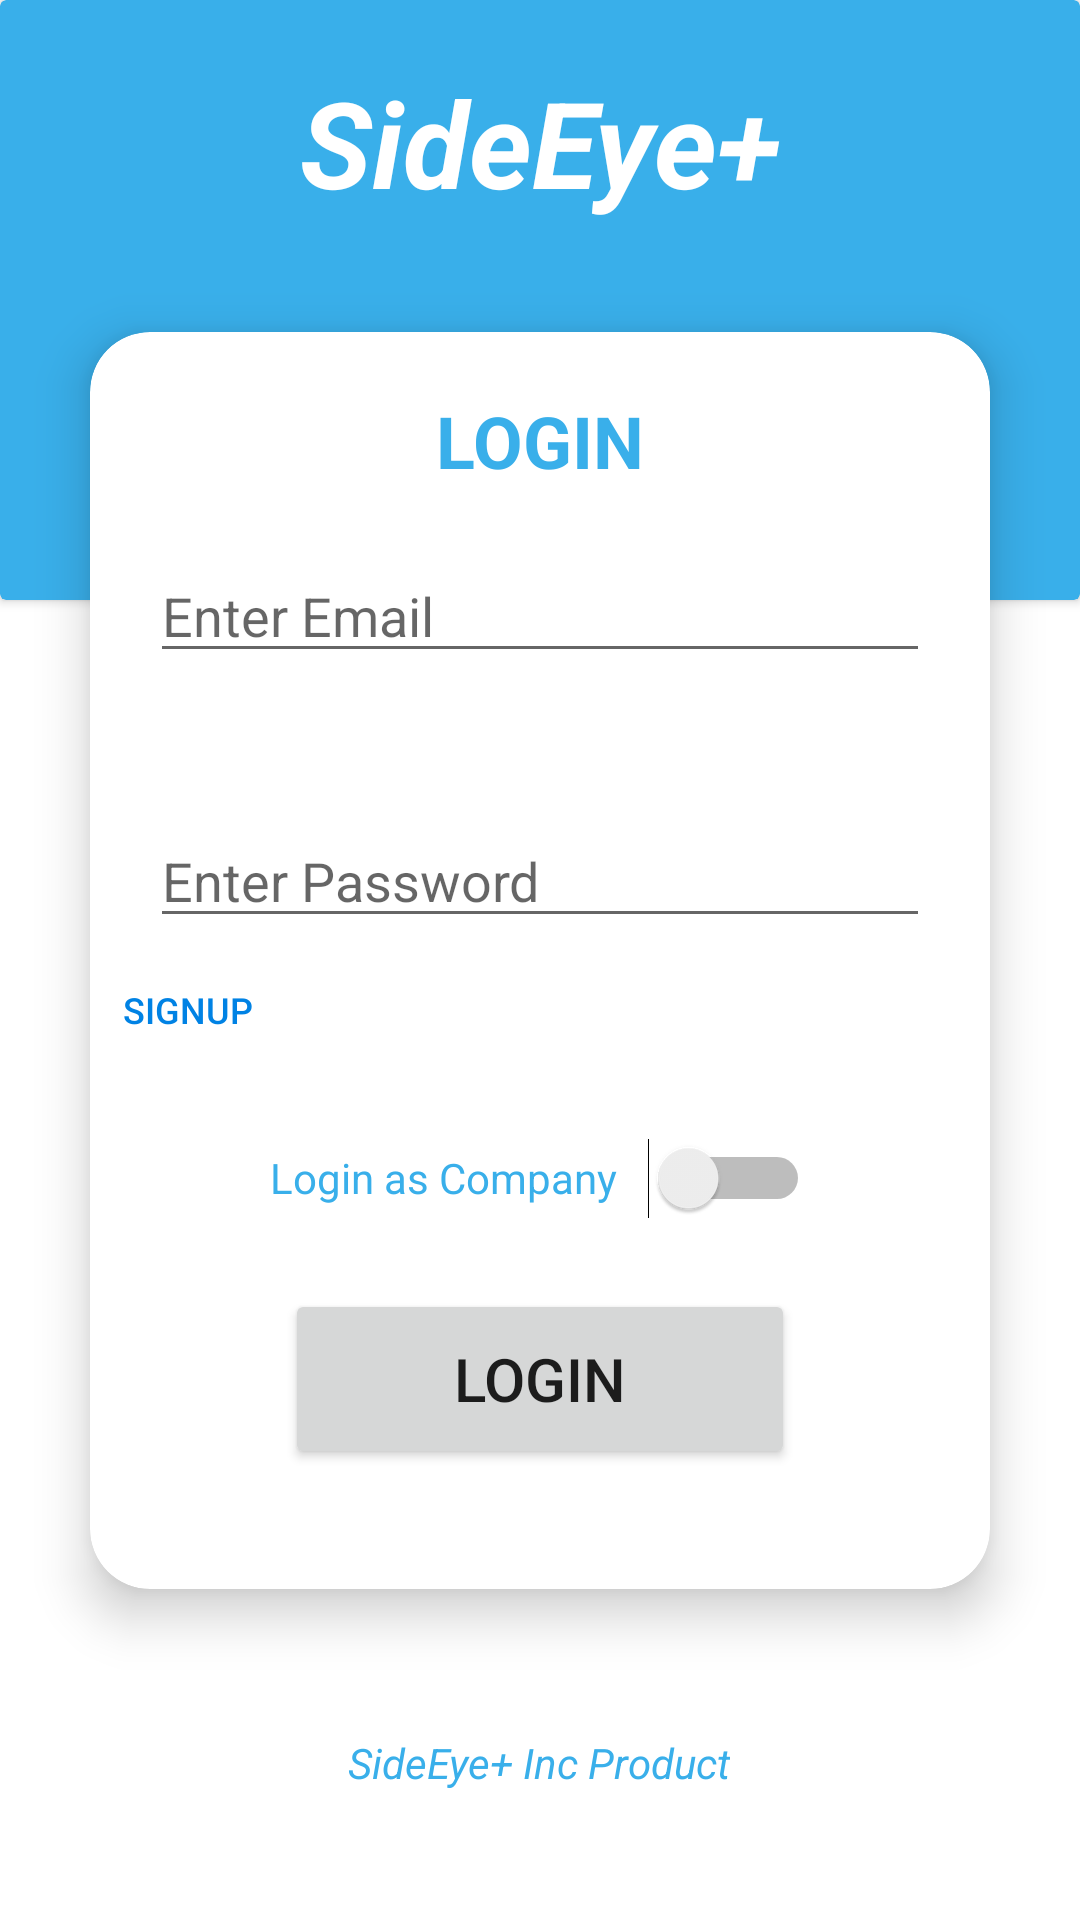

Produce the Android XML layout that renders to this screen, including the resource entries it uses.
<!-- AndroidManifest.xml: application theme Theme.SideEye -->
<!-- res/layout/activity_main.xml -->
<?xml version="1.0" encoding="utf-8"?>
<androidx.constraintlayout.widget.ConstraintLayout xmlns:android="http://schemas.android.com/apk/res/android"
    xmlns:app="http://schemas.android.com/apk/res-auto"
    xmlns:tools="http://schemas.android.com/tools"
    android:layout_width="match_parent"
    android:layout_height="match_parent"
    tools:context=".UI.MainActivity">

    <androidx.cardview.widget.CardView
        android:layout_width="match_parent"
        android:layout_height="200dp"

        app:cardBackgroundColor="#39AFEA"
        app:cardPreventCornerOverlap="true"
        app:layout_constraintStart_toStartOf="parent"
        app:layout_constraintTop_toTopOf="parent">

        <LinearLayout
            android:layout_width="match_parent"
            android:layout_height="match_parent"
            android:layout_gravity="center"
            android:gravity="center"
            android:orientation="vertical">

            <TextView
                android:layout_width="wrap_content"
                android:layout_height="wrap_content"
                android:layout_marginTop="20dp"
                android:layout_marginBottom="125dp"
                android:text="SideEye+"
                android:textColor="@color/white"
                android:textSize="40dp"
                android:textStyle="bold|italic" />

        </LinearLayout>
    </androidx.cardview.widget.CardView>


    <androidx.cardview.widget.CardView
        android:id="@+id/cardView"
        android:layout_width="match_parent"
        android:layout_height="wrap_content"

        android:layout_margin="30dp"
        android:layout_marginBottom="246dp"
        app:cardBackgroundColor="@color/white"
        app:cardCornerRadius="20dp"
        app:cardElevation="10dp"
        app:layout_constraintBottom_toBottomOf="parent"
        app:layout_constraintStart_toStartOf="parent"
        app:layout_constraintTop_toTopOf="parent">

        <LinearLayout
            android:layout_width="match_parent"
            android:layout_height="match_parent"
            android:layout_gravity="center"
            android:gravity="center"
            android:orientation="vertical">

            <TextView
                android:layout_width="wrap_content"
                android:layout_height="wrap_content"
                android:layout_marginTop="20dp"
                android:text="LOGIN"
                android:textColor="#39AFEA"
                android:textSize="24sp"
                android:textStyle="bold" />


            <EditText
                android:id="@+id/text_email_login"
                android:layout_width="match_parent"
                android:layout_height="wrap_content"
                android:layout_margin="20dp"
                android:ems="10"
                android:hint="Enter Email"
                android:inputType="textEmailAddress" />

            <EditText
                android:id="@+id/text_password_login"
                android:layout_width="match_parent"
                android:layout_height="wrap_content"

                android:layout_marginLeft="20dp"
                android:layout_marginTop="27dp"
                android:layout_marginRight="20dp"
                android:ems="10"
                android:hint="Enter Password"
                android:inputType="textPassword" />

            <Button
                android:id="@+id/signup_button"
                style="?android:attr/borderlessButtonStyle"
                android:layout_width="87dp"
                android:layout_height="wrap_content"
                android:layout_marginRight="117dp"

                android:text="SIGNUP"
                android:textColor="#0082E4"
                android:textSize="12sp" />

            <Switch
                android:id="@+id/switch_login"
                android:layout_width="180dp"
                android:layout_height="64dp"

                android:text="Login as Company"
                android:textColor="#39AFEA" />

            <Button
                android:id="@+id/button_login"
                android:layout_width="170dp"
                android:layout_height="60dp"
                android:layout_marginTop="5dp"
                android:layout_marginBottom="40dp"
                android:text="Login"
                android:textSize="20sp" />


        </LinearLayout>


    </androidx.cardview.widget.CardView>

    <TextView
        android:layout_width="wrap_content"
        android:layout_height="wrap_content"
        android:layout_marginStart="141dp"
        android:layout_marginEnd="142dp"
        android:layout_marginBottom="43dp"
        android:text="SideEye+ Inc Product"
        android:textColor="#39AFEA"
        android:textStyle="italic"
        app:layout_constraintBottom_toBottomOf="parent"
        app:layout_constraintEnd_toEndOf="parent"
        app:layout_constraintStart_toStartOf="parent" />


</androidx.constraintlayout.widget.ConstraintLayout>
<!-- resources referenced by this layout -->
<resources>
  <color name="white">#FFFFFFFF</color>
  <style name="Theme.SideEye" parent="Theme.MaterialComponents.DayNight.NoActionBar">
          
          <item name="colorPrimary">@color/purple_500</item>
          <item name="colorPrimaryVariant">@color/purple_700</item>
          <item name="colorOnPrimary">@color/white</item>
          
          <item name="colorSecondary">@color/teal_200</item>
          <item name="colorSecondaryVariant">@color/teal_700</item>
          <item name="colorOnSecondary">@color/black</item>
          
          <item name="android:statusBarColor">?attr/colorPrimaryVariant</item>
          
      </style>
  <color name="purple_500">#39AFEA</color>
  <color name="purple_700">#39AFEA</color>
  <color name="teal_200">#39AFEA</color>
  <color name="teal_700">#39AFEA</color>
  <color name="black">#FF000000</color>
</resources>
